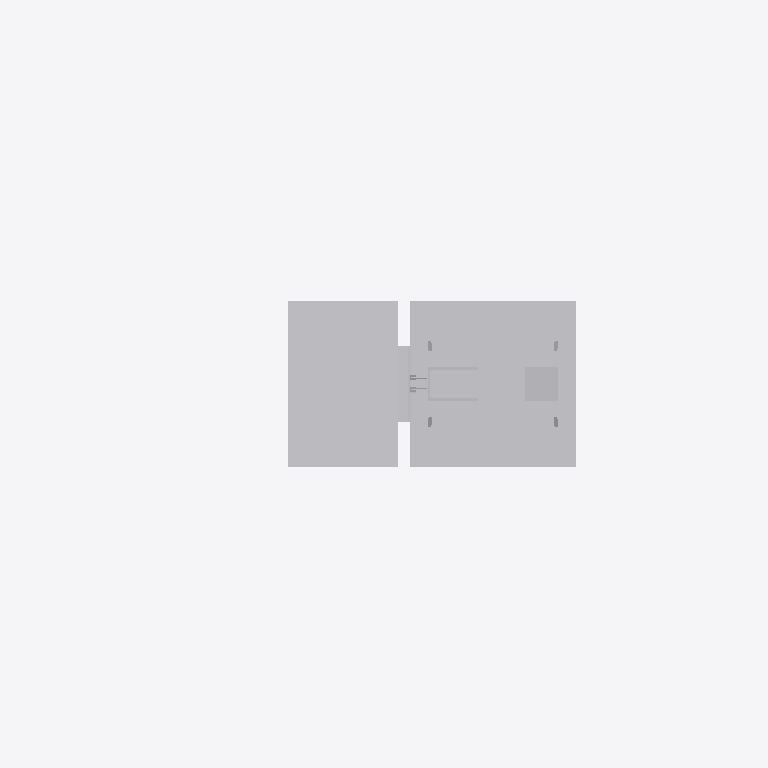
Plan cut of the same IFC building model at storey 'Ebene 1' (level 0.00 m, cut at 1.40 m), seen from above with north up, elements coloured by IFC class: 1 other element (light grey). Cut surfaces are drawn darker.
Extent 2.1 m × 0.7 m × 6.0 m (x, y, z). Storeys (1): Ebene 1 at 0.00 m. Elements (1): 1 IfcBuildingElementProxy.

HEADER;
FILE_DESCRIPTION(('ViewDefinition [ReferenceView_V1.1]'),'2;1');
FILE_NAME('','2022-09-20T13:26:06',(''),(''),'The EXPRESS Data Manager Version 5.02.0100.07 : ','20211019_1515(x64) - Exporter 20.2.60.15 - Defau','');
FILE_SCHEMA(('IFC4'));
ENDSEC;
DATA;
#107=IFCPROJECT('0qCYC1rOb4Yx0aHxhRLwcd',#42,'',$,$,'','',(#98),#93);
#17741=IFCSITE('0qCYC1rOb4Yx0aHxhRLwcb',#42,'Default',$,$,#17738,$,$,.ELEMENT.,(42,24,53,508911),(-71,-15,-29,-58837),0.0,$,$);
#122=IFCBUILDING('0qCYC1rOb4Yx0aHxhRLwcc',#42,'',$,$,#33,$,'',.ELEMENT.,$,$,$);
#135=IFCBUILDINGSTOREY('0qCYC1rOb4Yx0aHxeag53O',#42,'Ebene 1',$,'Ebene:Ebene 1',#133,$,'Ebene 1',.ELEMENT.,0.0);
#17605=IFCBUILDINGELEMENTPROXY('2Z9hbFp6T6dwjuYxYFFUbY',#42,'S 8000.5.7-7_M4600-Zu-HS-B_LOD400-500:S 8000.5.7-7_M4600-Zu-HS-B_LOD400-500:3347',$,'S 8000.5.7-7_M4600-Zu-HS-B_LOD400-500:S 8000.5.7-7_M4600-Zu-HS-B_LOD400-500',#17603,#17597,'3347',$);
ENDSEC;
